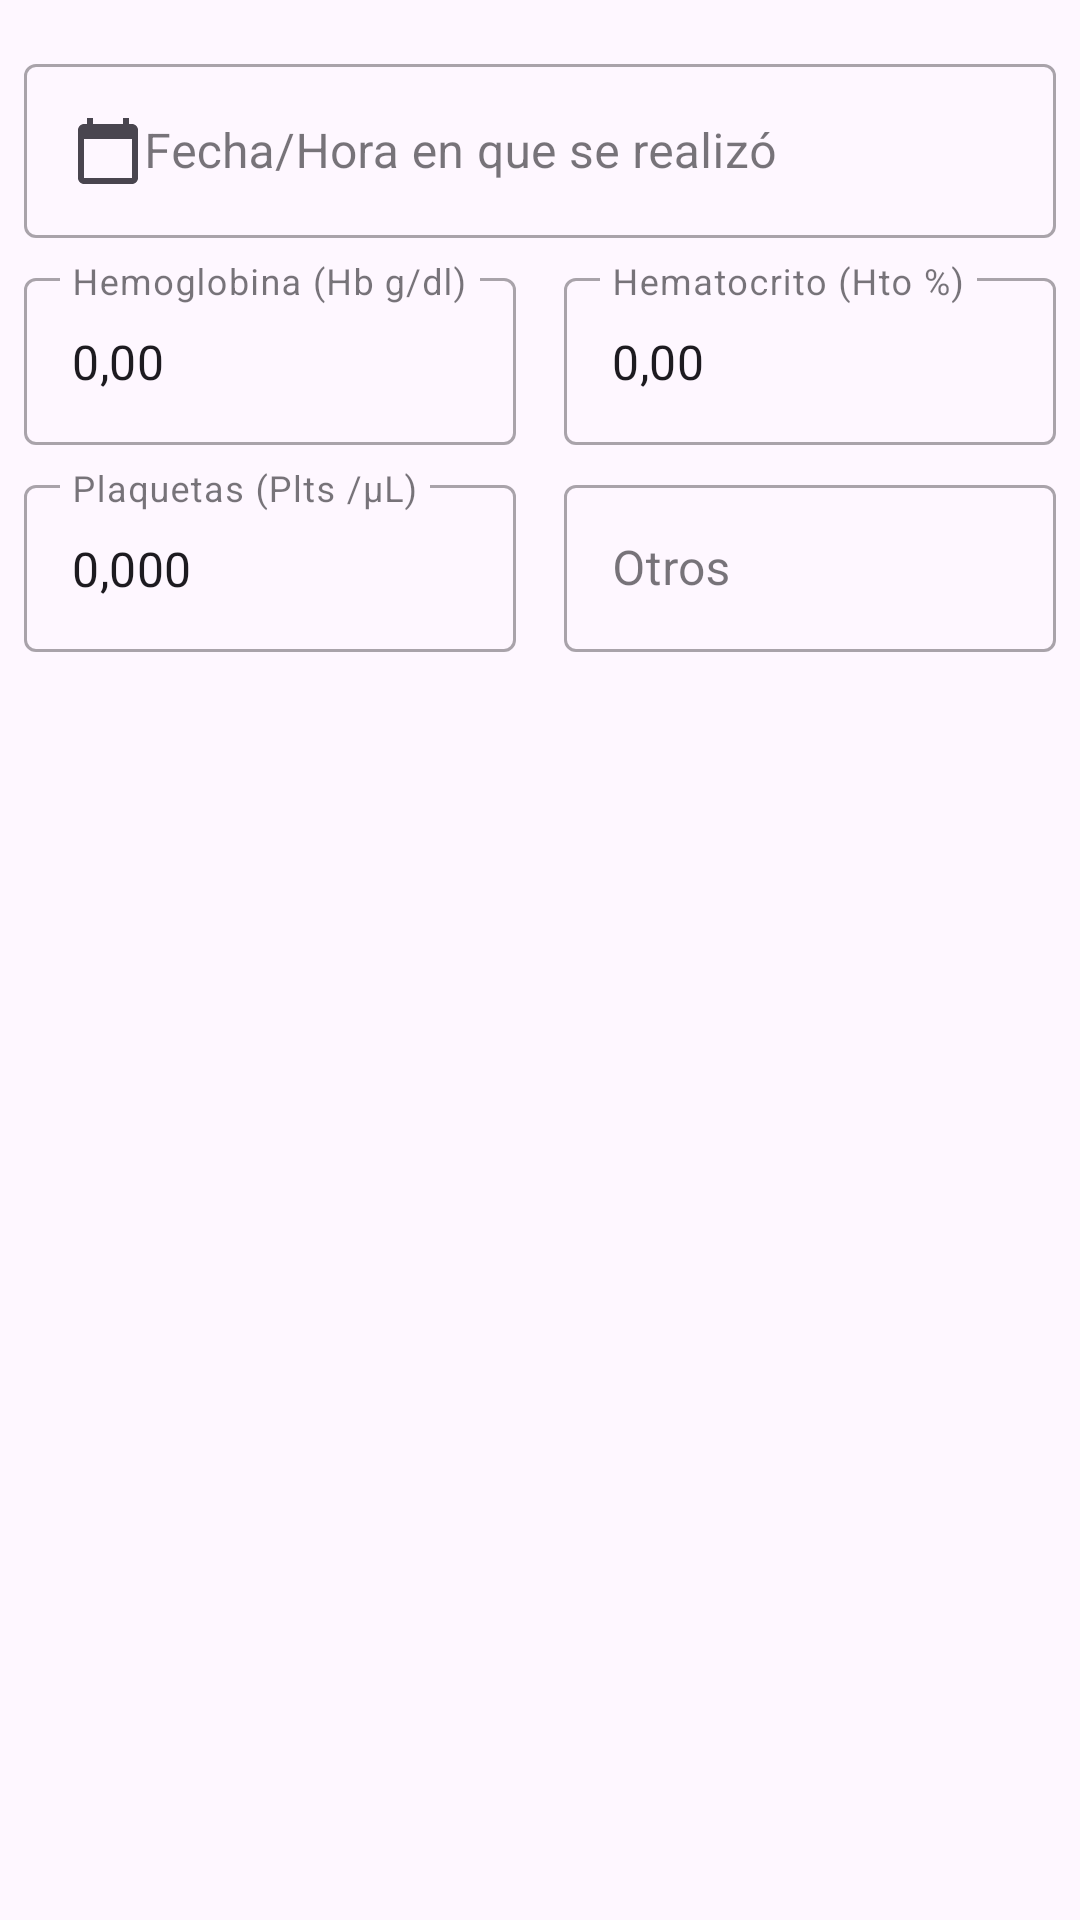

Layout XML and referenced resources for this Android screen:
<!-- AndroidManifest.xml: application theme Theme.EnlaceHospitales -->
<!-- res/layout/dialog_new_lab.xml -->
<androidx.constraintlayout.widget.ConstraintLayout xmlns:android="http://schemas.android.com/apk/res/android"
    xmlns:app="http://schemas.android.com/apk/res-auto"
    android:layout_width="match_parent"
    android:layout_height="match_parent">

        <androidx.constraintlayout.widget.Guideline
            android:id="@+id/guide_line"
            android:layout_width="0dp"
            android:layout_height="50dp"
            android:orientation="vertical"
            app:layout_constraintBottom_toBottomOf="parent"
            app:layout_constraintGuide_percent="0.5"
            app:layout_constraintTop_toTopOf="parent" />

    <com.google.android.material.textfield.TextInputLayout
        android:id="@+id/tf_date"
        style="@style/Widget.MaterialComponents.TextInputLayout.OutlinedBox"
        android:layout_width="0dp"
        android:layout_height="wrap_content"
        android:layout_marginStart="8dp"
        android:layout_marginTop="16dp"
        android:layout_marginEnd="8dp"
        app:layout_constraintEnd_toEndOf="parent"
        app:layout_constraintStart_toStartOf="parent"
        app:layout_constraintTop_toTopOf="parent">

        <com.google.android.material.textfield.TextInputEditText
            android:id="@+id/et_date"
            android:layout_width="match_parent"
            android:layout_height="wrap_content"
            android:clickable="false"
            android:drawableStart="@drawable/ic_date_24"
            android:focusable="false"
            android:hint="@string/text_date_lab"
            android:textAppearance="?attr/textAppearanceSubtitle1"
            app:layout_constraintBottom_toBottomOf="parent"
            app:layout_constraintEnd_toEndOf="parent"
            app:layout_constraintStart_toStartOf="parent"
            app:layout_constraintTop_toTopOf="parent" />
    </com.google.android.material.textfield.TextInputLayout>

    <com.google.android.material.textfield.TextInputLayout
        android:id="@+id/tf_hemoglobina"
        style="@style/Widget.MaterialComponents.TextInputLayout.OutlinedBox"
        android:layout_width="0dp"
        android:layout_height="wrap_content"
        android:layout_marginStart="8dp"
        android:layout_marginTop="8dp"
        android:layout_marginEnd="8dp"
        app:layout_constraintEnd_toStartOf="@+id/guide_line"
        app:layout_constraintStart_toStartOf="parent"
        app:layout_constraintTop_toBottomOf="@+id/tf_date">

        <com.google.android.material.textfield.TextInputEditText
            android:id="@+id/et_hemoglobina"
            android:layout_width="match_parent"
            android:layout_height="wrap_content"
            android:hint="@string/text_hemoglobina"
            android:inputType="number"
            android:text="@string/text_init_zero"
            android:textAppearance="?attr/textAppearanceSubtitle1"
            app:layout_constraintBottom_toBottomOf="parent"
            app:layout_constraintEnd_toEndOf="parent"
            app:layout_constraintStart_toStartOf="parent"
            app:layout_constraintTop_toTopOf="parent" />
    </com.google.android.material.textfield.TextInputLayout>

    <com.google.android.material.textfield.TextInputLayout
        android:id="@+id/tf_hematocrito"
        style="@style/Widget.MaterialComponents.TextInputLayout.OutlinedBox"
        android:layout_width="0dp"
        android:layout_height="wrap_content"
        android:layout_marginStart="8dp"
        android:layout_marginTop="8dp"
        android:layout_marginEnd="8dp"
        app:layout_constraintEnd_toEndOf="parent"
        app:layout_constraintStart_toStartOf="@+id/guide_line"
        app:layout_constraintTop_toBottomOf="@+id/tf_date">

        <com.google.android.material.textfield.TextInputEditText
            android:id="@+id/et_hematocrito"
            android:layout_width="match_parent"
            android:layout_height="wrap_content"
            android:hint="@string/text_hematocrito"
            android:inputType="number"
            android:text="@string/text_init_zero"
            android:textAppearance="?attr/textAppearanceSubtitle1"
            app:layout_constraintBottom_toBottomOf="parent"
            app:layout_constraintEnd_toEndOf="parent"
            app:layout_constraintStart_toStartOf="parent"
            app:layout_constraintTop_toTopOf="parent" />
    </com.google.android.material.textfield.TextInputLayout>

    <com.google.android.material.textfield.TextInputLayout
        android:id="@+id/tf_plaquetas"
        style="@style/Widget.MaterialComponents.TextInputLayout.OutlinedBox"
        android:layout_width="0dp"
        android:layout_height="wrap_content"
        android:layout_marginStart="8dp"
        android:layout_marginTop="8dp"
        android:layout_marginEnd="8dp"
        app:layout_constraintEnd_toStartOf="@+id/guide_line"
        app:layout_constraintStart_toStartOf="parent"
        app:layout_constraintTop_toBottomOf="@+id/tf_hemoglobina">

        <com.google.android.material.textfield.TextInputEditText
            android:id="@+id/et_plaquetas"
            android:layout_width="match_parent"
            android:layout_height="wrap_content"
            android:hint="@string/text_plaquetas"
            android:inputType="number"
            android:text="@string/text_init_plaquetas"
            android:textAppearance="?attr/textAppearanceSubtitle1"
            app:layout_constraintBottom_toBottomOf="parent"
            app:layout_constraintEnd_toEndOf="parent"
            app:layout_constraintStart_toStartOf="parent"
            app:layout_constraintTop_toTopOf="parent" />
    </com.google.android.material.textfield.TextInputLayout>

    <com.google.android.material.textfield.TextInputLayout
        android:id="@+id/tf_others"
        style="@style/Widget.MaterialComponents.TextInputLayout.OutlinedBox"
        android:layout_width="0dp"
        android:layout_height="wrap_content"
        android:layout_marginStart="8dp"
        android:layout_marginTop="8dp"
        android:layout_marginEnd="8dp"
        app:layout_constraintEnd_toEndOf="parent"
        app:layout_constraintStart_toStartOf="@+id/guide_line"
        app:layout_constraintTop_toBottomOf="@+id/tf_hematocrito">

        <com.google.android.material.textfield.TextInputEditText
            android:id="@+id/et_others"
            android:layout_width="match_parent"
            android:layout_height="wrap_content"
            android:hint="@string/text_others"
            android:inputType="textCapSentences"
            android:textAppearance="?attr/textAppearanceSubtitle1"
            app:layout_constraintBottom_toBottomOf="parent"
            app:layout_constraintEnd_toEndOf="parent"
            app:layout_constraintStart_toStartOf="parent"
            app:layout_constraintTop_toTopOf="parent" />
    </com.google.android.material.textfield.TextInputLayout>

    </androidx.constraintlayout.widget.ConstraintLayout>
<!-- resources referenced by this layout -->
<resources>
  <!-- drawable ic_date_24 (drawable) -->
  <vector android:height="24dp" android:tint="?android:textColorTertiary"
      android:viewportHeight="24" android:viewportWidth="24"
      android:width="24dp" xmlns:android="http://schemas.android.com/apk/res/android">
      <path android:fillColor="@android:color/white" android:pathData="M20,3h-1L19,1h-2v2L7,3L7,1L5,1v2L4,3c-1.1,0 -2,0.9 -2,2v16c0,1.1 0.9,2 2,2h16c1.1,0 2,-0.9 2,-2L22,5c0,-1.1 -0.9,-2 -2,-2zM20,21L4,21L4,8h16v13z"/>
  </vector>
  <string name="text_date_lab">Fecha/Hora en que se realizó</string>&gt;
  <string name="text_hematocrito">Hematocrito (Hto %)</string>
  <string name="text_hemoglobina">Hemoglobina (Hb g/dl)</string>
  <string name="text_init_plaquetas">0,000</string>
  <string name="text_init_zero">0,00</string>
  <string name="text_others">Otros</string>
  <string name="text_plaquetas">Plaquetas (Plts /μL)</string>
  <style name="Theme.EnlaceHospitales" parent="Theme.Material3.DayNight.NoActionBar">
          
          <item name="colorPrimary">@color/blue_cerulean</item>
          <item name="colorPrimaryVariant">@color/blue_lochmara</item>
          <item name="colorOnPrimary">@color/white</item>
          
          <item name="colorSecondary">@color/green_granny_smith_apple</item>
          <item name="colorSecondaryVariant">@color/green_haze</item>
          <item name="colorOnSecondary">@color/black</item>
          
          <item name="android:statusBarColor">?attr/colorPrimaryVariant</item>
          
      </style>
  <color name="blue_cerulean">#00A5E0</color>
  <color name="blue_lochmara">#0074C7</color>
  <color name="white">#FFFFFFFF</color>
  <color name="green_granny_smith_apple">#8FDB97</color>
  <color name="green_haze">#00B33C</color>
  <color name="black">#FF000000</color>
</resources>
